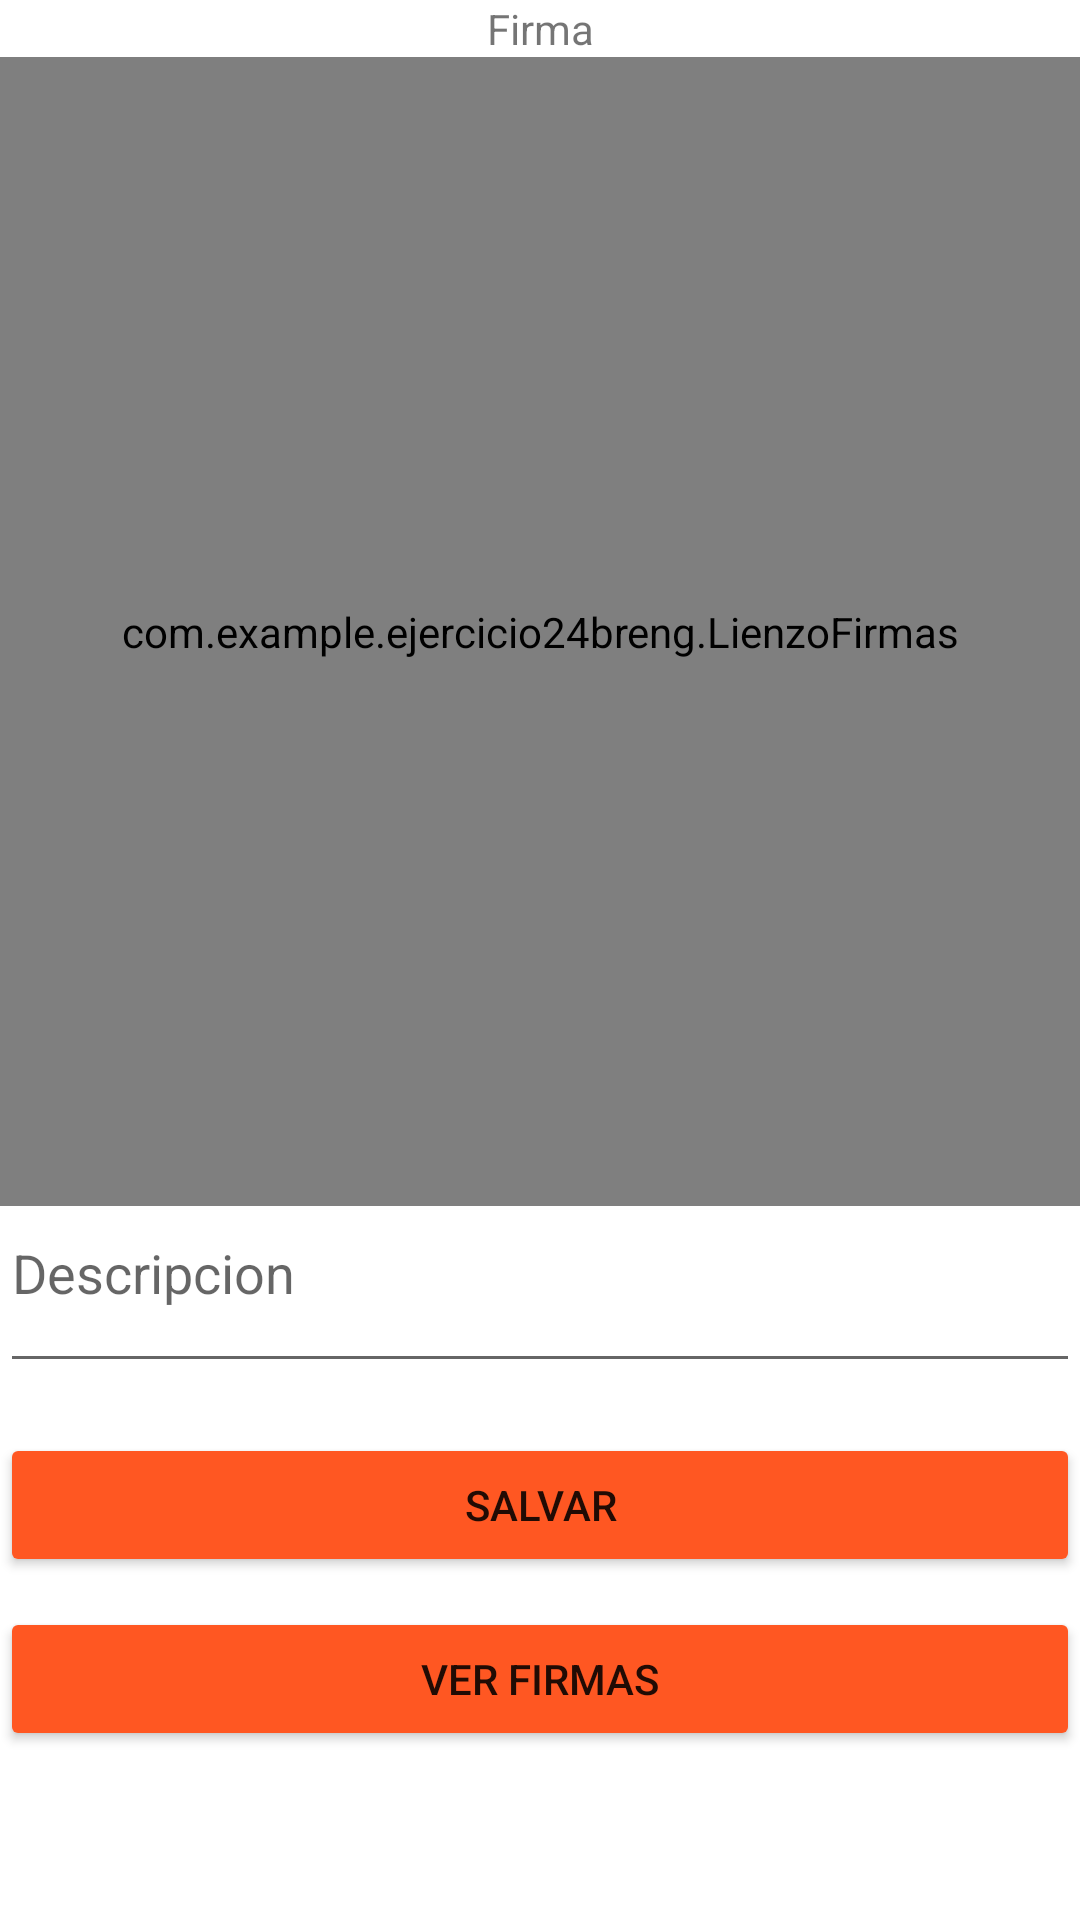

Layout XML and referenced resources for this Android screen:
<!-- AndroidManifest.xml: application theme Theme.Ejercicio24Breng -->
<!-- res/layout/activity_main.xml -->
<?xml version="1.0" encoding="utf-8"?>
<LinearLayout xmlns:android="http://schemas.android.com/apk/res/android"
    xmlns:app="http://schemas.android.com/apk/res-auto"
    xmlns:tools="http://schemas.android.com/tools"
    android:layout_width="match_parent"
    android:layout_height="match_parent"
    android:orientation="vertical">
    tools:context=".MainActivity">


    <TextView
        android:layout_width="match_parent"
        android:layout_height="wrap_content"
        android:backgroundTint="#FF5722"
        android:text="Firma"
        android:textAlignment="center"
        app:layout_constraintBottom_toBottomOf="parent"
        app:layout_constraintLeft_toLeftOf="parent"
        app:layout_constraintRight_toRightOf="parent"
        app:layout_constraintTop_toTopOf="parent" />

    <com.example.ejercicio24breng.LienzoFirmas
        android:id="@+id/viewfirma"
        android:layout_width="match_parent"
        android:layout_height="383dp"/>
    <LinearLayout
        android:layout_width="match_parent"
        android:layout_height="wrap_content"
        android:orientation="vertical">

        <EditText
            android:id="@+id/txtdescripcion"
            android:layout_width="match_parent"
            android:layout_height="59dp"
            android:ems="10"
            android:gravity="start|top"
            android:hint="Descripcion"
            android:inputType="textMultiLine" />

    </LinearLayout>

    <Button
        android:id="@+id/btnguardar"
        android:layout_width="match_parent"
        android:layout_height="wrap_content"
        android:layout_marginTop="50px"
        android:backgroundTint="#FF5722"
        android:text="@string/salvar" />

    <Button
        android:id="@+id/btnfirmas"
        android:layout_width="match_parent"
        android:layout_height="wrap_content"
        android:layout_marginTop="30px"
        android:backgroundTint="#FF5722"
        android:text="@string/galery" />

</LinearLayout>
<!-- resources referenced by this layout -->
<resources>
  <string name="galery">Ver Firmas</string>
  <string name="salvar">Salvar</string>
  <style name="Theme.Ejercicio24Breng" parent="Theme.MaterialComponents.DayNight.DarkActionBar">
          
          <item name="colorPrimary">@color/purple_500</item>
          <item name="colorPrimaryVariant">@color/purple_700</item>
          <item name="colorOnPrimary">@color/white</item>
          
          <item name="colorSecondary">@color/teal_200</item>
          <item name="colorSecondaryVariant">@color/teal_700</item>
          <item name="colorOnSecondary">@color/black</item>
          
          <item name="android:statusBarColor" tools:targetApi="l">?attr/colorPrimaryVariant</item>
          
      </style>
  <!-- not gathered from this repository: default colours our renderer supplied (Android Studio template values) -->
  <color name="purple_500">#FF6200EE</color>
  <color name="purple_700">#FF3700B3</color>
  <color name="teal_200">#FF03DAC5</color>
  <color name="teal_700">#FF018786</color>
  <color name="black">#FF000000</color>
  <color name="white">#FFFFFFFF</color>
</resources>
